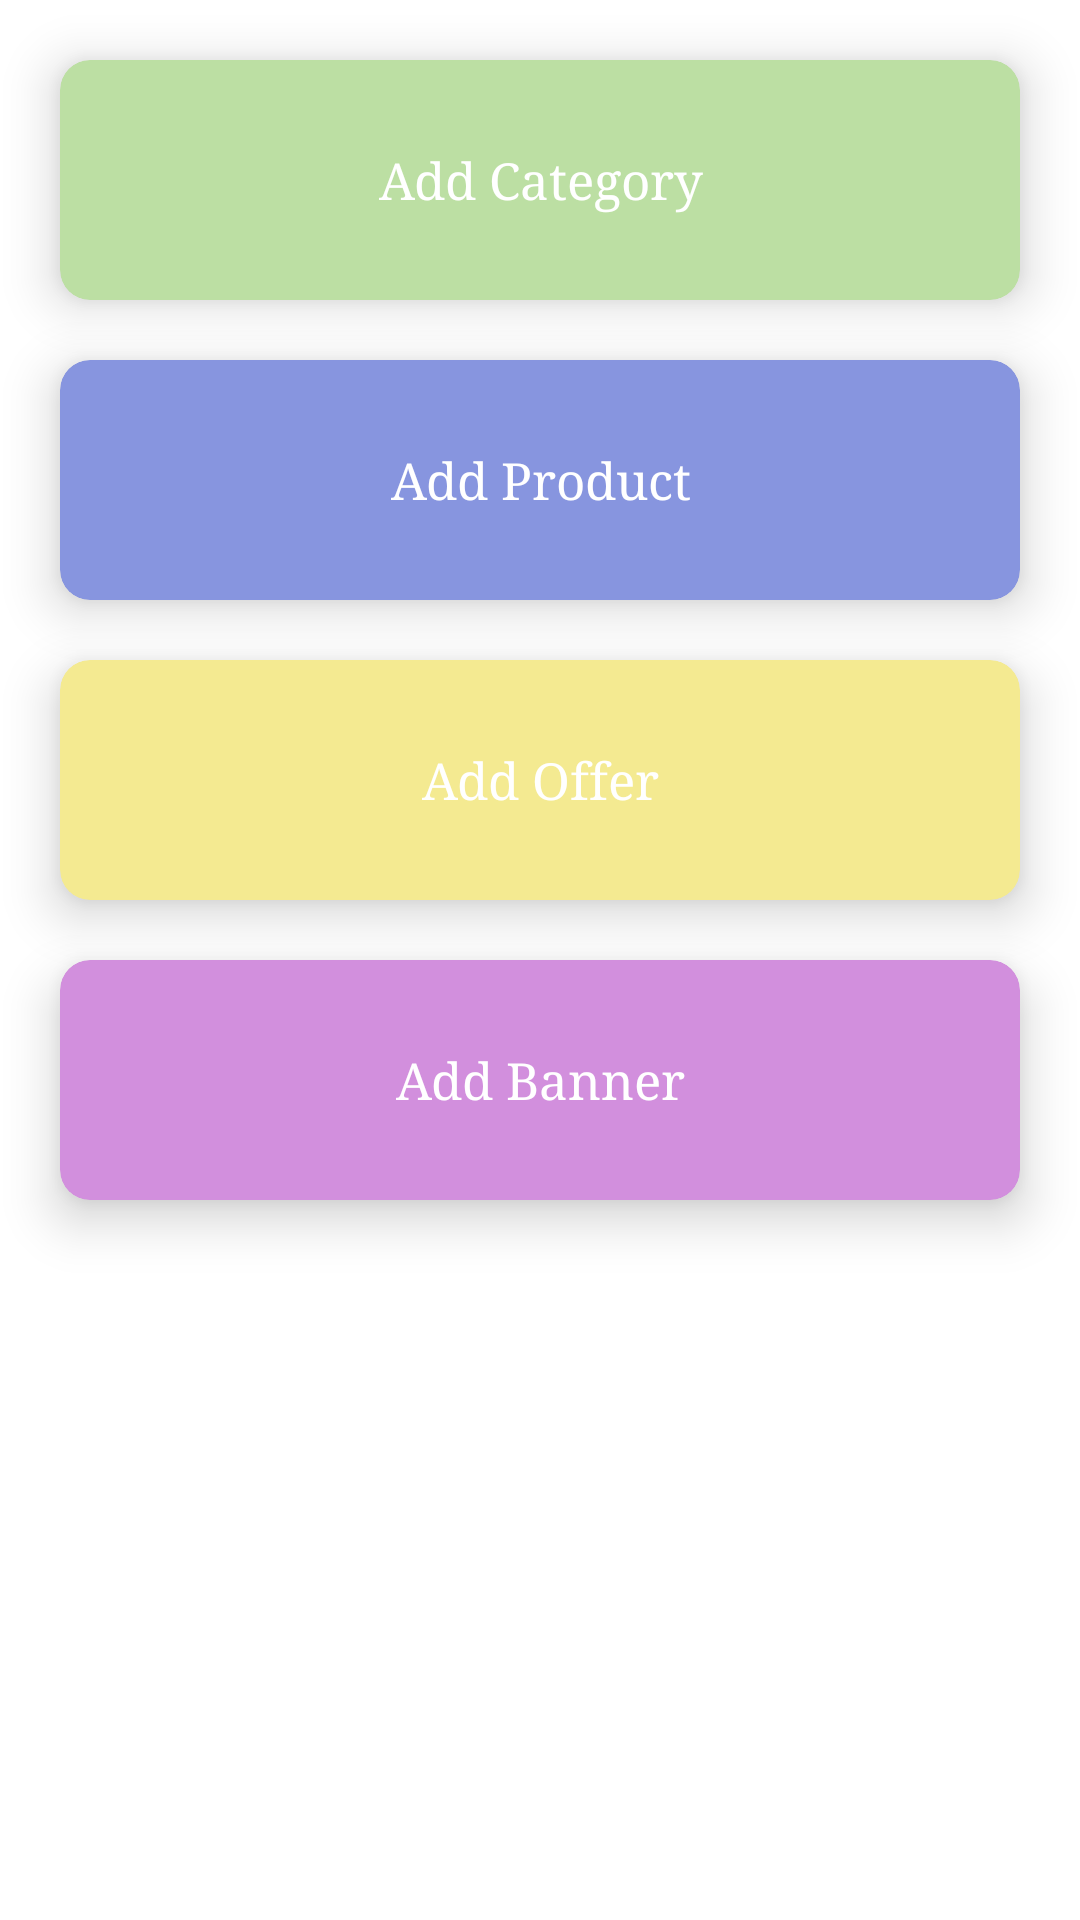

The Android layout XML behind this screen, and the referenced resources:
<!-- AndroidManifest.xml: application theme Theme.MyGroceryAdmin -->
<!-- res/layout/fragment_category.xml -->
<?xml version="1.0" encoding="utf-8"?>
<layout xmlns:android="http://schemas.android.com/apk/res/android"
    xmlns:tools="http://schemas.android.com/tools"
    xmlns:app="http://schemas.android.com/apk/res-auto">

    <data>

    </data>

    <androidx.constraintlayout.widget.ConstraintLayout
        android:layout_width="match_parent"
        android:layout_height="match_parent"
        tools:context=".fragment.category.CategoryFragment">

        <androidx.cardview.widget.CardView
            android:id="@+id/cardCategory"
            android:layout_width="match_parent"
            android:layout_height="80dp"
            android:layout_marginHorizontal="20dp"
            android:backgroundTint="#BCDFA3"
            android:layout_marginTop="20dp"
            app:cardCornerRadius="10dp"
            app:cardElevation="10dp"
            android:foreground="?android:attr/selectableItemBackground"
            android:clickable="true"
            app:layout_constraintEnd_toEndOf="parent"
            app:layout_constraintStart_toStartOf="parent"
            app:layout_constraintTop_toTopOf="parent"
            android:focusable="true">

            <TextView
                android:id="@+id/addCategory"
                android:layout_width="match_parent"
                android:layout_height="wrap_content"
                android:layout_gravity="center"
                android:fontFamily="serif"
                android:gravity="center_horizontal"
                android:text="@string/add_category"
                android:textColor="@color/white"
                android:textSize="17sp" />


        </androidx.cardview.widget.CardView>

        <androidx.cardview.widget.CardView
            android:layout_width="match_parent"
            android:layout_height="80dp"
            android:layout_marginHorizontal="20dp"
            android:backgroundTint="#8795DF"
            app:cardCornerRadius="10dp"
            app:cardElevation="10dp"
            android:id="@+id/cardProduct"
            android:layout_marginTop="20dp"
            android:foreground="?android:attr/selectableItemBackground"
            android:clickable="true"
            app:layout_constraintEnd_toEndOf="parent"
            app:layout_constraintStart_toStartOf="parent"
            app:layout_constraintTop_toBottomOf="@+id/cardCategory"
            android:focusable="true">

            <TextView
                android:id="@+id/addProduct"
                android:layout_width="match_parent"
                android:layout_height="wrap_content"
                android:layout_gravity="center"
                android:fontFamily="serif"
                android:gravity="center_horizontal"
                android:text="@string/add_product"
                android:textColor="@color/white"
                android:textSize="17sp" />

        </androidx.cardview.widget.CardView>

        <androidx.cardview.widget.CardView
            android:layout_width="match_parent"
            android:layout_height="80dp"
            android:layout_marginHorizontal="20dp"
            android:backgroundTint="#F4EA91"
            app:cardCornerRadius="10dp"
            app:cardElevation="10dp"
            android:id="@+id/cardOffer"
            android:foreground="?android:attr/selectableItemBackground"
            android:clickable="true"
            android:layout_marginTop="20dp"
            app:layout_constraintEnd_toEndOf="parent"
            app:layout_constraintStart_toStartOf="parent"
            app:layout_constraintTop_toBottomOf="@+id/cardProduct"
            android:focusable="true">

            <TextView
                android:id="@+id/addOffer"
                android:layout_width="match_parent"
                android:layout_height="wrap_content"
                android:layout_gravity="center"
                android:fontFamily="serif"
                android:gravity="center_horizontal"
                android:text="@string/add_offer"
                android:textColor="@color/white"
                android:textSize="17sp" />

        </androidx.cardview.widget.CardView>

        <androidx.cardview.widget.CardView
            android:id="@+id/cardBanner"
            android:layout_width="match_parent"
            android:layout_height="80dp"
            android:layout_marginHorizontal="20dp"
            android:layout_marginTop="20dp"
            android:backgroundTint="#D28FDD"
            android:clickable="true"
            android:focusable="true"
            android:foreground="?android:attr/selectableItemBackground"
            app:cardCornerRadius="10dp"
            app:cardElevation="10dp"
            app:layout_constraintEnd_toEndOf="parent"
            app:layout_constraintStart_toStartOf="parent"
            app:layout_constraintTop_toBottomOf="@+id/cardOffer">

            <TextView
                android:id="@+id/addBanner"
                android:layout_width="match_parent"
                android:layout_height="wrap_content"
                android:layout_gravity="center"
                android:fontFamily="serif"
                android:gravity="center_horizontal"
                android:text="@string/add_banner"
                android:textColor="@color/white"
                android:textSize="17sp" />

        </androidx.cardview.widget.CardView>

    </androidx.constraintlayout.widget.ConstraintLayout>
</layout>
<!-- resources referenced by this layout -->
<resources>
  <color name="white">#FFFFFFFF</color>
  <string name="add_banner">Add Banner</string>
  <string name="add_category">Add Category</string>
  <string name="add_offer">Add Offer</string>
  <string name="add_product">Add Product</string>
  <style name="Theme.MyGroceryAdmin" parent="Theme.MaterialComponents.DayNight.NoActionBar">
          
          <item name="colorPrimary">@color/green</item>
          <item name="colorPrimaryVariant">@color/orange</item>
          <item name="colorOnPrimary">@color/white</item>
          
          <item name="colorSecondary">@color/green</item>
          <item name="colorSecondaryVariant">@color/orange</item>
          <item name="colorOnSecondary">@color/black</item>
          
          <item name="android:statusBarColor" tools:targetApi="l">?attr/colorPrimaryVariant</item>
          
  
  
      </style>
  <color name="green">#1d9106</color>
  <color name="orange">#FF9800</color>
  <color name="black">#FF000000</color>
</resources>
